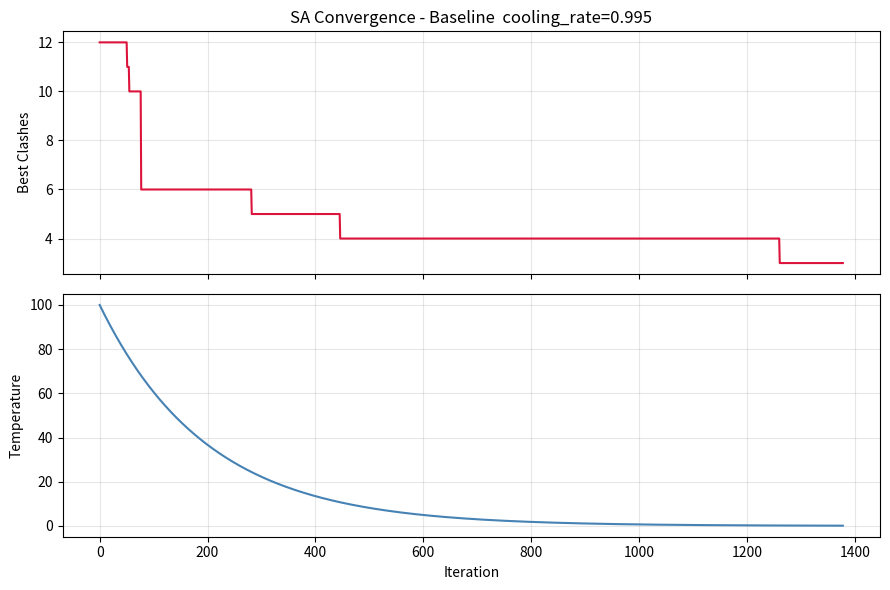
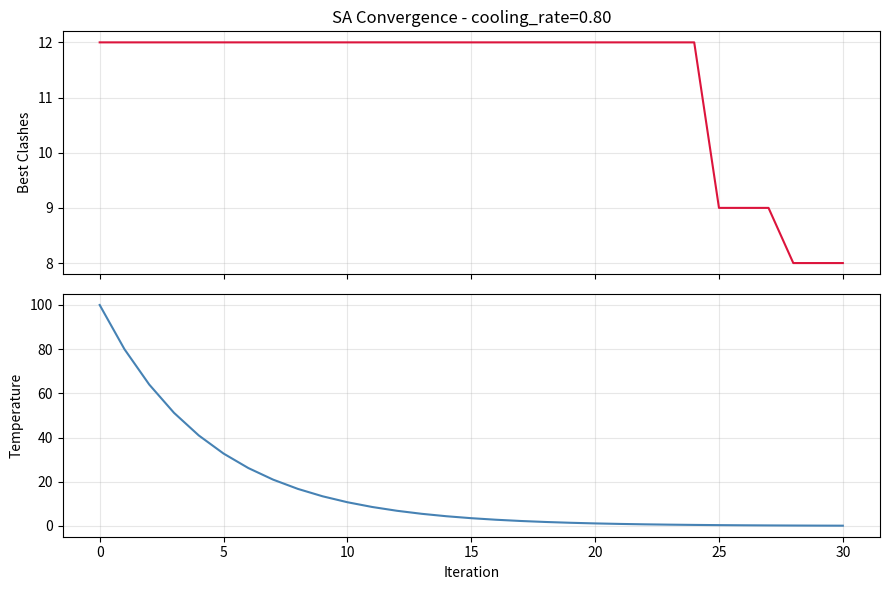
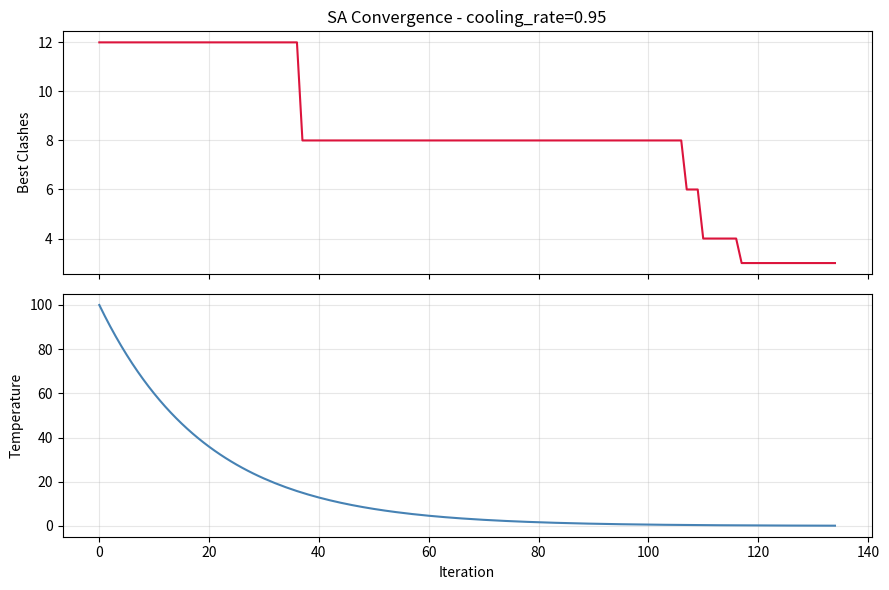
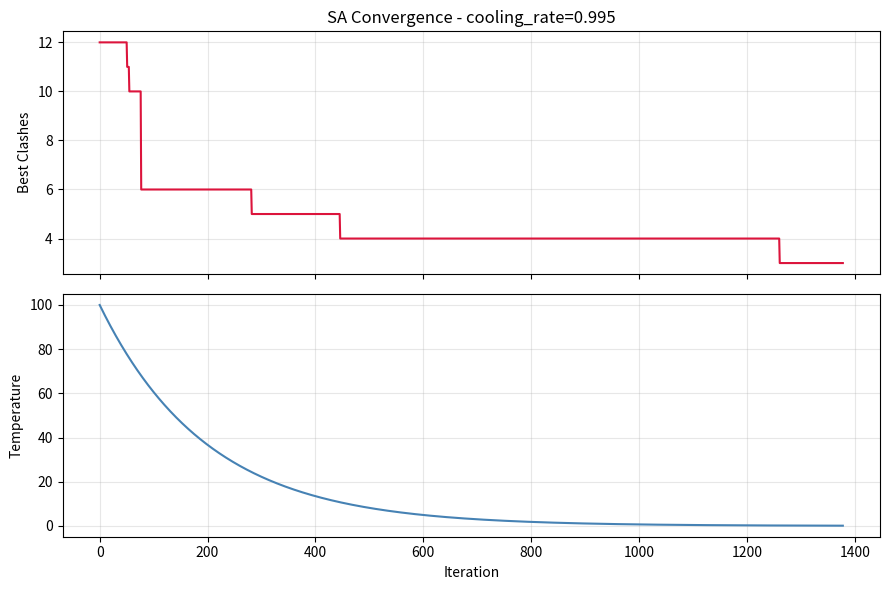

Recreate these plots in Python, in order.
"""
sa_timetable.py  -  Simulated Annealing: Exam Timetable Scheduling
===================================================================
This program is COMPLETE and works as-is. DO NOT rewrite it.

Your task:
  1. Read the code and understand how it works
  2. Run the 2 experiments described in README.md
  3. Save the plots and fill in your observations in README.md

HOW TO RUN
----------
    python sa_timetable.py

PROBLEM
-------
Schedule 10 university exams into 5 time slots so that no student
has two exams at the same time. A clash = two exams in the same slot
for the same student. Goal: minimise total clashes to zero.
"""

import random
import math
import matplotlib.pyplot as plt
import os

# =============================================================================
# PROBLEM DATA
# =============================================================================

EXAMS = [
    "Mathematics",       # 0
    "Physics",           # 1
    "Chemistry",         # 2
    "English",           # 3
    "History",           # 4
    "Computer Science",  # 5
    "Economics",         # 6
    "Biology",           # 7
    "Statistics",        # 8
    "Geography",         # 9
]

NUM_EXAMS = len(EXAMS)
NUM_SLOTS = 5

# Each row = one student's 3 exams (by index)
STUDENTS = [
    [0,1,5],[0,2,6],[1,3,7],[2,4,8],[3,5,9],
    [0,4,7],[1,6,8],[2,5,9],[3,6,0],[4,7,1],
    [5,8,2],[6,9,3],[7,0,4],[8,1,5],[9,2,6],
    [0,3,8],[1,4,9],[2,7,5],[3,8,6],[4,9,7],
    [0,5,2],[1,6,3],[2,7,4],[3,8,0],[4,9,1],
    [5,0,6],[6,1,7],[7,2,8],[8,3,9],[9,4,0],
]


# =============================================================================
# OBJECTIVE FUNCTION
# =============================================================================

def count_clashes(timetable):
    """
    Count the total number of clashes across all students.
    A clash = one student has two exams assigned to the same slot.

    Args:
        timetable : list of length NUM_EXAMS
                    timetable[i] = slot number assigned to exam i
    Returns:
        clashes (int) -- 0 is a perfect timetable
    """
    clashes = 0
    for student_exams in STUDENTS:
        seen_slots = set()
        for exam in student_exams:
            slot = timetable[exam]
            if slot in seen_slots:
                clashes += 1
            seen_slots.add(slot)
    return clashes


# =============================================================================
# NEIGHBOUR FUNCTION
# =============================================================================

def generate_neighbor(timetable):
    """
    Create a neighbouring timetable by moving ONE exam to a different slot.
    """
    new_tt = timetable[:]
    exam = random.randint(0, NUM_EXAMS - 1)
    current_slot = timetable[exam]
    new_slot = random.choice([s for s in range(NUM_SLOTS) if s != current_slot])
    new_tt[exam] = new_slot
    return new_tt


# =============================================================================
# SIMULATED ANNEALING
# =============================================================================

def run_sa(
    initial_temp   = 100.0,
    cooling_rate   = 0.995,   # <- EXPERIMENT 2: change this value
    min_temp       = 0.1,
    max_iterations = 5000,
    seed           = 42,
):
    """
    Run Simulated Annealing to minimise exam timetable clashes.

    KEY PARAMETERS
    --------------
    initial_temp : how hot SA starts -- higher means more random exploration early on
    cooling_rate : how fast temperature drops each iteration
                   close to 1.0 (e.g. 0.995) = slow cooling, thorough search
                   further from 1 (e.g. 0.80) = fast cooling, quick but shallow

    Returns
    -------
    best_timetable : list of slot assignments
    best_clashes   : int -- clashes in the best solution found
    clash_log      : list -- best clashes at each iteration (for plotting)
    temp_log       : list -- temperature at each iteration (for plotting)
    """
    random.seed(seed)

    current   = [random.randint(0, NUM_SLOTS - 1) for _ in range(NUM_EXAMS)]
    current_c = count_clashes(current)
    best      = current[:]
    best_c    = current_c

    T         = initial_temp
    clash_log = []
    temp_log  = []

    for _ in range(max_iterations):
        if T < min_temp:
            break

        neighbour   = generate_neighbor(current)
        neighbour_c = count_clashes(neighbour)
        delta       = neighbour_c - current_c   # positive = worse

        # Always accept improvements; sometimes accept worse solutions
        if delta < 0 or random.random() < math.exp(-delta / T):
            current   = neighbour
            current_c = neighbour_c

        if current_c < best_c:
            best   = current[:]
            best_c = current_c

        clash_log.append(best_c)
        temp_log.append(T)
        T *= cooling_rate

        if best_c == 0:
            break   # perfect solution -- stop early

    return best, best_c, clash_log, temp_log


# =============================================================================
# OUTPUT HELPERS
# =============================================================================

def print_timetable(timetable):
    print("\n  Final Timetable")
    print("-" * 42)
    for slot in range(NUM_SLOTS):
        in_slot = [EXAMS[i] for i in range(NUM_EXAMS) if timetable[i] == slot]
        print(f"  Slot {slot+1}:  {', '.join(in_slot) if in_slot else '(empty)'}")
    print("-" * 42)
    print(f"  Total clashes : {count_clashes(timetable)}\n")


def save_plot(clash_log, temp_log, filename, title):
    os.makedirs("plots", exist_ok=True)
    fig, (ax1, ax2) = plt.subplots(2, 1, figsize=(9, 6), sharex=True)
    ax1.plot(clash_log, color="crimson", linewidth=1.5)
    ax1.set_ylabel("Best Clashes")
    ax1.set_title(f"SA Convergence - {title}")
    ax1.grid(True, alpha=0.3)
    ax2.plot(temp_log, color="steelblue", linewidth=1.5)
    ax2.set_ylabel("Temperature")
    ax2.set_xlabel("Iteration")
    ax2.grid(True, alpha=0.3)
    plt.tight_layout()
    plt.savefig(filename, dpi=150)
    plt.close()
    print(f"  Saved -> {filename}")


# =============================================================================
# RUN YOUR EXPERIMENTS HERE
# =============================================================================

if __name__ == "__main__":

    # ==========================================================================
    # EXPERIMENT 1 - Baseline
    # Run as-is. Do NOT change any parameters here.
    # ==========================================================================
    print("=" * 48)
    print("  EXPERIMENT 1 - Baseline")
    print("=" * 48)

    tt, clashes, clash_log, temp_log = run_sa(
        initial_temp=100.0, cooling_rate=0.995,
        min_temp=0.1, max_iterations=5000, seed=42
    )
    print_timetable(tt)
    print(f"  Iterations     : {len(clash_log)}")
    print(f"  Start clashes  : {clash_log[0]}")
    print(f"  Final clashes  : {clashes}")
    save_plot(clash_log, temp_log,
              "plots/experiment_1.png", "Baseline  cooling_rate=0.995")

    # ==========================================================================
    # EXPERIMENT 2 - Effect of Cooling Rate
    # TODO: Copy this block THREE times below (for 0.80, 0.95, and 0.995).
    #       Change cooling_rate and the plot filename each time.
    #       Record results in README.md.
    # ==========================================================================

    # --- Copy and edit below this line ---

    # Experiment 2a: cooling_rate = 0.80
    tt2a, clashes2a, cl2a, tl2a = run_sa(
        initial_temp=100.0, cooling_rate=0.80,
        min_temp=0.1, max_iterations=5000, seed=42
    )
    print("\n  EXPERIMENT 2a - cooling_rate=0.80")
    print_timetable(tt2a)
    print(f"  Iterations     : {len(cl2a)}")
    print(f"  Start clashes  : {cl2a[0]}")
    print(f"  Final clashes  : {clashes2a}")
    save_plot(cl2a, tl2a, "plots/experiment_2a.png", "cooling_rate=0.80")

    # Experiment 2b: cooling_rate = 0.95
    tt2b, clashes2b, cl2b, tl2b = run_sa(
        initial_temp=100.0, cooling_rate=0.95,
        min_temp=0.1, max_iterations=5000, seed=42
    )
    print("\n  EXPERIMENT 2b - cooling_rate=0.95")
    print_timetable(tt2b)
    print(f"  Iterations     : {len(cl2b)}")
    print(f"  Start clashes  : {cl2b[0]}")
    print(f"  Final clashes  : {clashes2b}")
    save_plot(cl2b, tl2b, "plots/experiment_2b.png", "cooling_rate=0.95")

    # Experiment 2c: cooling_rate = 0.995
    tt2c, clashes2c, cl2c, tl2c = run_sa(
        initial_temp=100.0, cooling_rate=0.995,
        min_temp=0.1, max_iterations=5000, seed=42
    )
    print("\n  EXPERIMENT 2c - cooling_rate=0.995")
    print_timetable(tt2c)
    print(f"  Iterations     : {len(cl2c)}")
    print(f"  Start clashes  : {cl2c[0]}")
    print(f"  Final clashes  : {clashes2c}")
    save_plot(cl2c, tl2c, "plots/experiment_2c.png", "cooling_rate=0.995")
